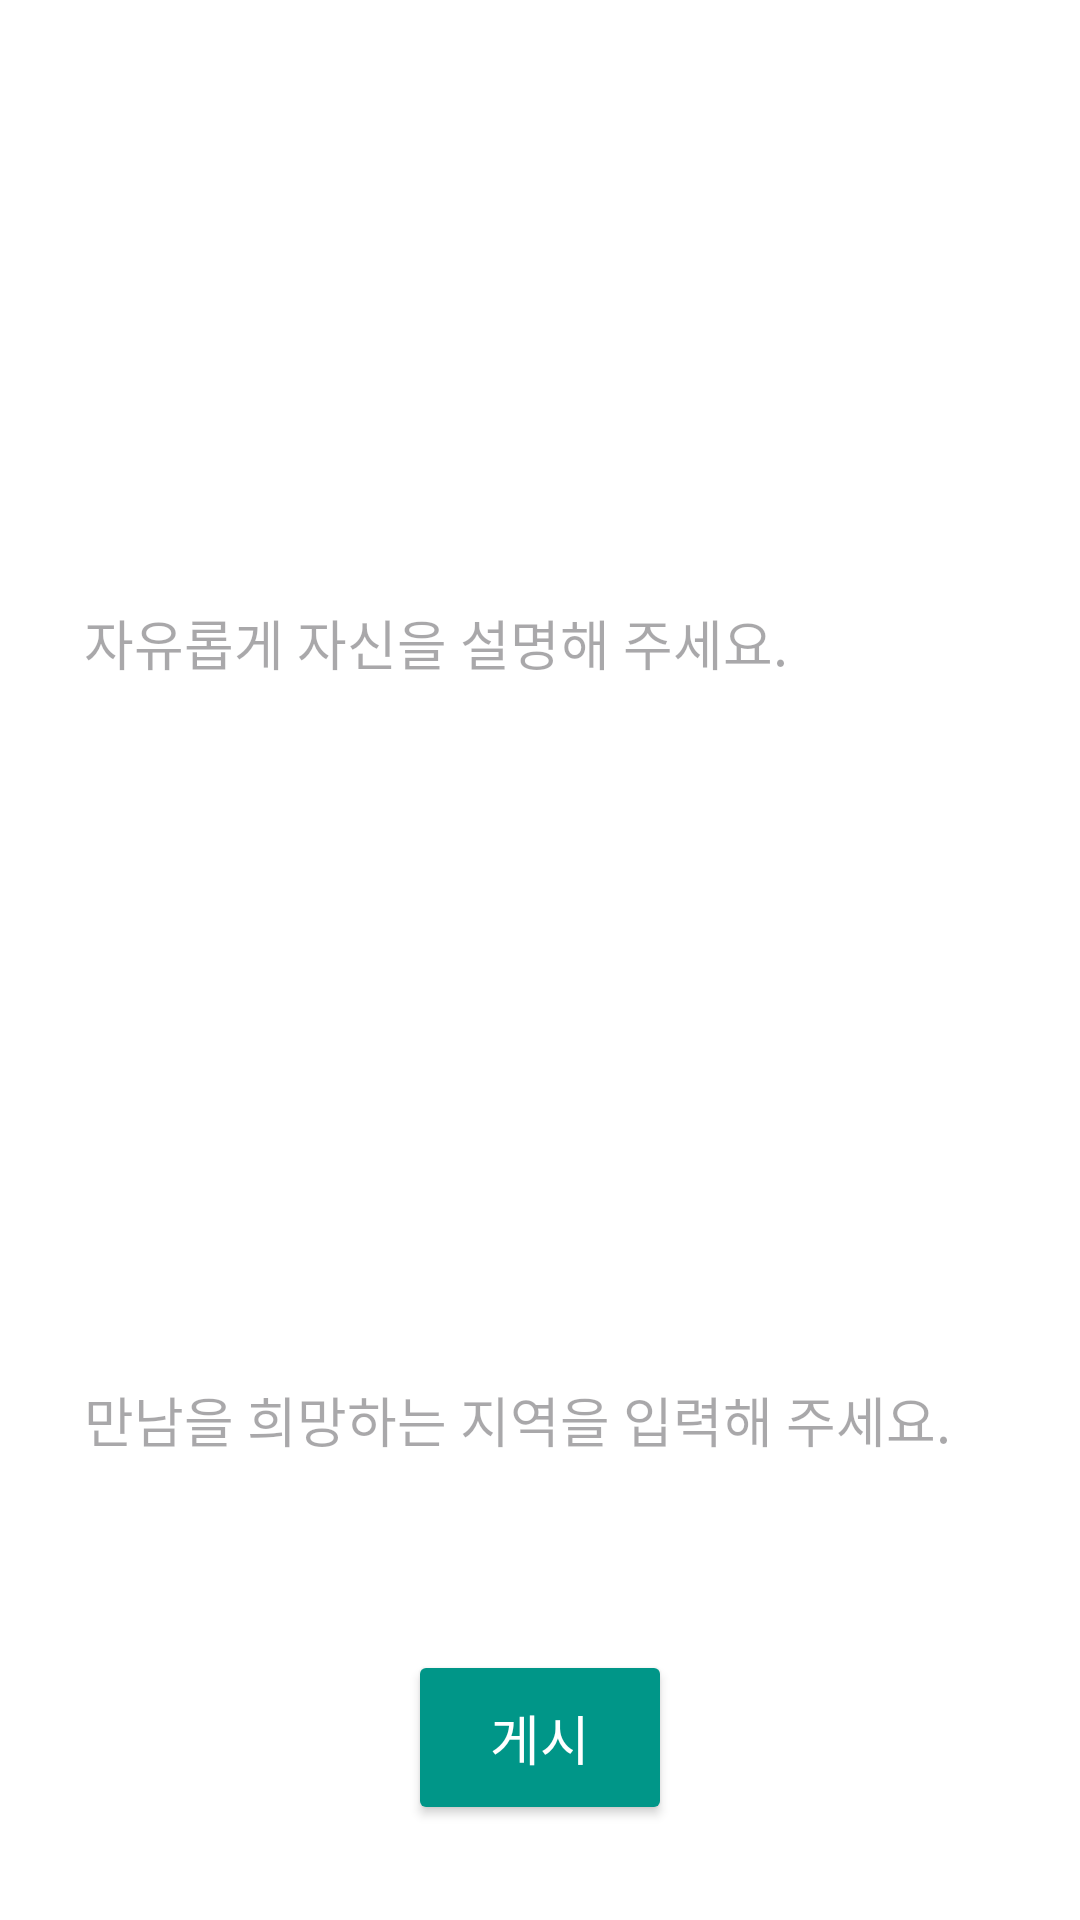

Android layout source for this screen:
<!-- AndroidManifest.xml: application theme Theme.GUIDDY -->
<!-- res/layout/activity_register_post.xml -->
<?xml version="1.0" encoding="utf-8"?>
<androidx.constraintlayout.widget.ConstraintLayout xmlns:android="http://schemas.android.com/apk/res/android"
    xmlns:app="http://schemas.android.com/apk/res-auto"
    xmlns:tools="http://schemas.android.com/tools"
    android:layout_width="match_parent"
    android:layout_height="match_parent"
    android:padding="16dp"
    tools:context=".MainActivity">

    <EditText
        android:id="@+id/et_description"
        android:layout_width="0dp"
        android:layout_height="0dp"
        android:hint="자유롭게 자신을 설명해 주세요."
        android:inputType="textMultiLine"
        android:textSize="18sp"
        android:background="@drawable/edit_text_background"
        android:padding="12dp"
        app:layout_constraintTop_toTopOf="parent"
        app:layout_constraintBottom_toTopOf="@+id/et_location"
        app:layout_constraintStart_toStartOf="parent"
        app:layout_constraintEnd_toEndOf="parent"
        app:layout_constraintHeight_percent="0.6"
        app:layout_constraintVertical_bias="0.0" />

    <EditText
        android:id="@+id/et_location"
        android:layout_width="0dp"
        android:layout_height="0dp"
        android:hint="만남을 희망하는 지역을 입력해 주세요."
        android:inputType="text"
        android:textSize="18sp"
        android:background="@drawable/edit_text_background"
        android:padding="12dp"
        app:layout_constraintTop_toBottomOf="@+id/et_description"
        app:layout_constraintBottom_toTopOf="@+id/btn_submit"
        app:layout_constraintStart_toStartOf="parent"
        app:layout_constraintEnd_toEndOf="parent"
        app:layout_constraintHeight_percent="0.2"
        app:layout_constraintVertical_bias="0.0" />

    <Button
        android:id="@+id/btn_submit"
        android:layout_width="wrap_content"
        android:layout_height="wrap_content"
        android:text="게시"
        android:textSize="18sp"
        android:backgroundTint="@color/colorPrimary"
        android:textColor="@android:color/white"
        app:layout_constraintBottom_toBottomOf="parent"
        app:layout_constraintStart_toStartOf="parent"
        app:layout_constraintEnd_toEndOf="parent"
        android:padding="16dp"
        app:layout_constraintTop_toBottomOf="@+id/et_location"
        app:layout_constraintVertical_bias="0.9" />

</androidx.constraintlayout.widget.ConstraintLayout>
<!-- resources referenced by this layout -->
<resources>
  <color name="colorPrimary">#009688</color>
  <style name="Theme.GUIDDY" parent="Base.Theme.GUIDDY" />
  <style name="Base.Theme.GUIDDY" parent="Theme.Material3.DayNight.NoActionBar">
          
          <item name="colorPrimary">@color/colorPrimary</item>
          <item name="colorPrimaryDark">@color/colorPrimaryDark</item>
          <item name="colorAccent">@color/colorAccent</item>
          <item name="android:windowBackground">#ffffff</item>
          <item name="android:windowActivityTransitions">true</item>
          
          <item name="android:windowFullscreen">true</item>
      </style>
  <color name="colorPrimaryDark">#00796B</color>
  <color name="colorAccent">#E91E63</color>
</resources>
